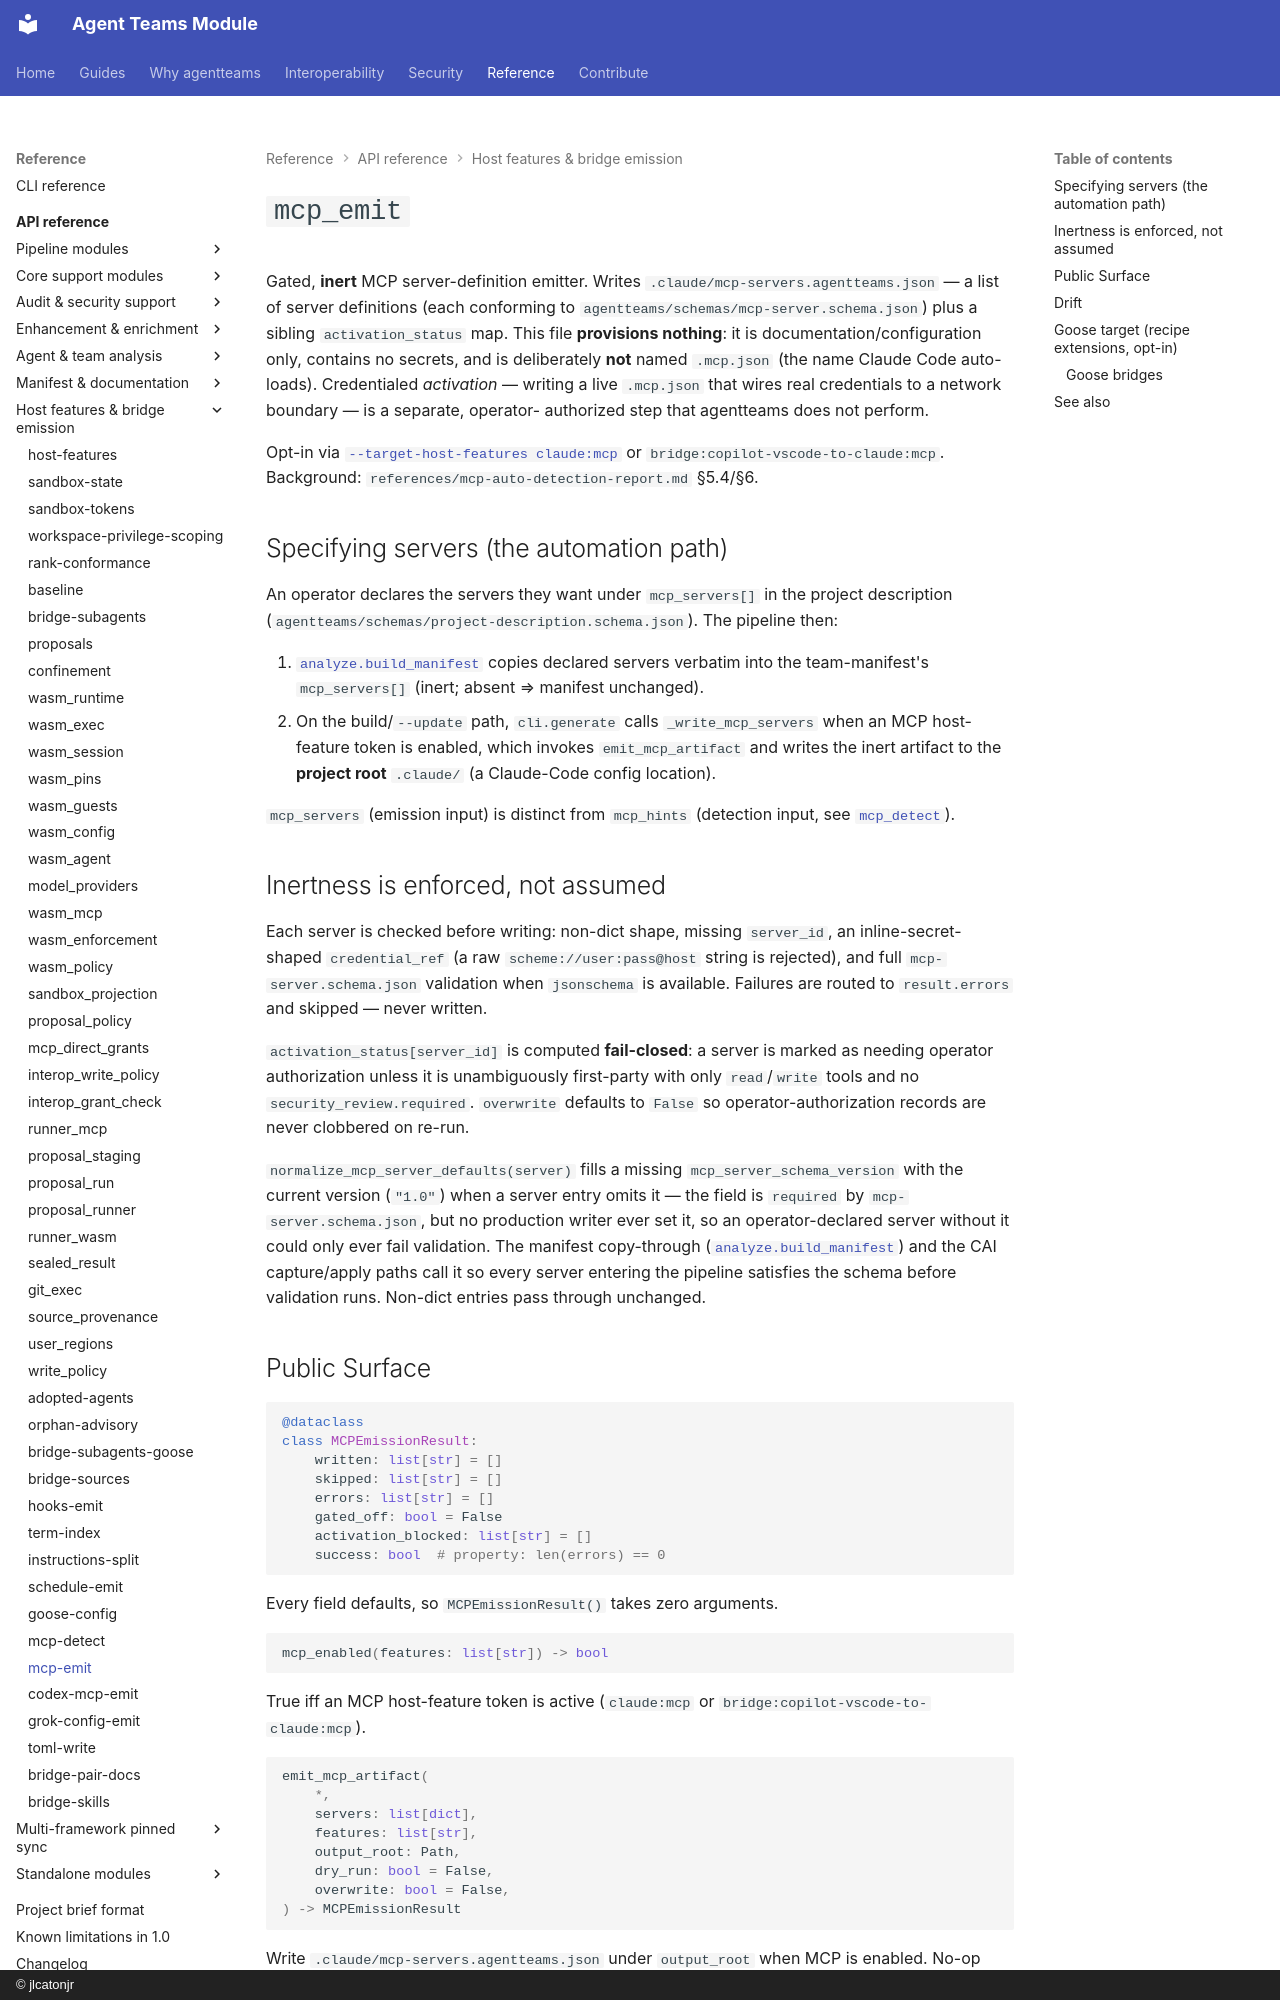

repository: jlcatonjr/agentteams · page: api-reference/mcp-emit/index.html · generator: mkdocs · copyright: © jlcatonjr

# `mcp_emit`

Gated, **inert** MCP server-definition emitter. Writes
`.claude/mcp-servers.agentteams.json` — a list of server definitions (each
conforming to `agentteams/schemas/mcp-server.schema.json`) plus a sibling `activation_status`
map. This file **provisions nothing**: it is documentation/configuration only,
contains no secrets, and is deliberately **not** named `.mcp.json` (the name
Claude Code auto-loads). Credentialed *activation* — writing a live `.mcp.json`
that wires real credentials to a network boundary — is a separate, operator-
authorized step that agentteams does not perform.

Opt-in via [`--target-host-features claude:mcp`](host-features.md) or
`bridge:copilot-vscode-to-claude:mcp`. Background:
`references/mcp-auto-detection-report.md` §5.4/§6.

## Specifying servers (the automation path)

An operator declares the servers they want under `mcp_servers[]` in the project
description (`agentteams/schemas/project-description.schema.json`). The pipeline then:

1. [`analyze.build_manifest`](analyze.md) copies declared servers verbatim into
   the team-manifest's `mcp_servers[]` (inert; absent ⇒ manifest unchanged).
2. On the build/`--update` path, `cli.generate` calls `_write_mcp_servers` when an
   MCP host-feature token is enabled, which invokes `emit_mcp_artifact` and writes
   the inert artifact to the **project root** `.claude/` (a Claude-Code config
   location).

`mcp_servers` (emission input) is distinct from `mcp_hints` (detection input, see
[`mcp_detect`](mcp-detect.md)).

## Inertness is enforced, not assumed

Each server is checked before writing: non-dict shape, missing `server_id`, an
inline-secret-shaped `credential_ref` (a raw `scheme://user:pass@host` string is
rejected), and full `mcp-server.schema.json` validation when `jsonschema` is
available. Failures are routed to `result.errors` and skipped — never written.

`activation_status[server_id]` is computed **fail-closed**: a server is marked as
needing operator authorization unless it is unambiguously first-party with only
`read`/`write` tools and no `security_review.required`. `overwrite` defaults to
`False` so operator-authorization records are never clobbered on re-run.

`normalize_mcp_server_defaults(server)` fills a missing `mcp_server_schema_version`
with the current version (`"1.0"`) when a server entry omits it — the field is
`required` by `mcp-server.schema.json`, but no production writer ever set it, so an
operator-declared server without it could only ever fail validation. The manifest
copy-through ([`analyze.build_manifest`](analyze.md)) and the CAI capture/apply paths
call it so every server entering the pipeline satisfies the schema before validation
runs. Non-dict entries pass through unchanged.

## Public Surface

```python
@dataclass
class MCPEmissionResult:
    written: list[str] = []
    skipped: list[str] = []
    errors: list[str] = []
    gated_off: bool = False
    activation_blocked: list[str] = []
    success: bool  # property: len(errors) == 0
```
Every field defaults, so `MCPEmissionResult()` takes zero arguments.

```python
mcp_enabled(features: list[str]) -> bool
```
True iff an MCP host-feature token is active (`claude:mcp` or
`bridge:copilot-vscode-to-claude:mcp`).

```python
emit_mcp_artifact(
    *,
    servers: list[dict],
    features: list[str],
    output_root: Path,
    dry_run: bool = False,
    overwrite: bool = False,
) -> MCPEmissionResult
```
Write `.claude/mcp-servers.agentteams.json` under `output_root` when MCP is
enabled. No-op (`gated_off=True`) when no token is active; no-op when `servers` is
empty; skips (does not clobber) an existing file unless `overwrite=True`.
Non-conforming entries are skipped into `result.errors`.
